4-way image classification set "processed" from GitHub (shaguntalwar17/BrainTumor_CDSS); label vocabulary: glioma, meningioma, no tumor, pituitary tumor.

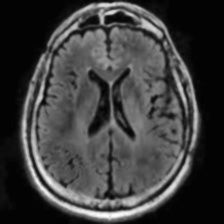
Label: no tumor

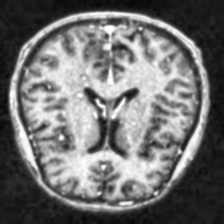
Label: no tumor

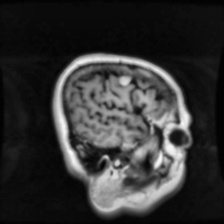
Label: meningioma

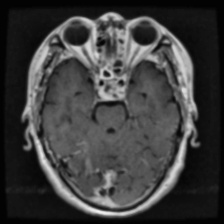
Label: pituitary tumor

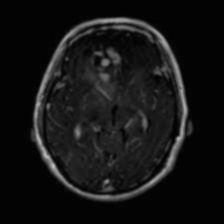
Label: glioma

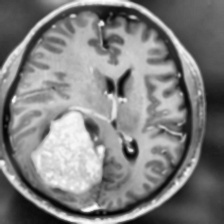
Label: meningioma
